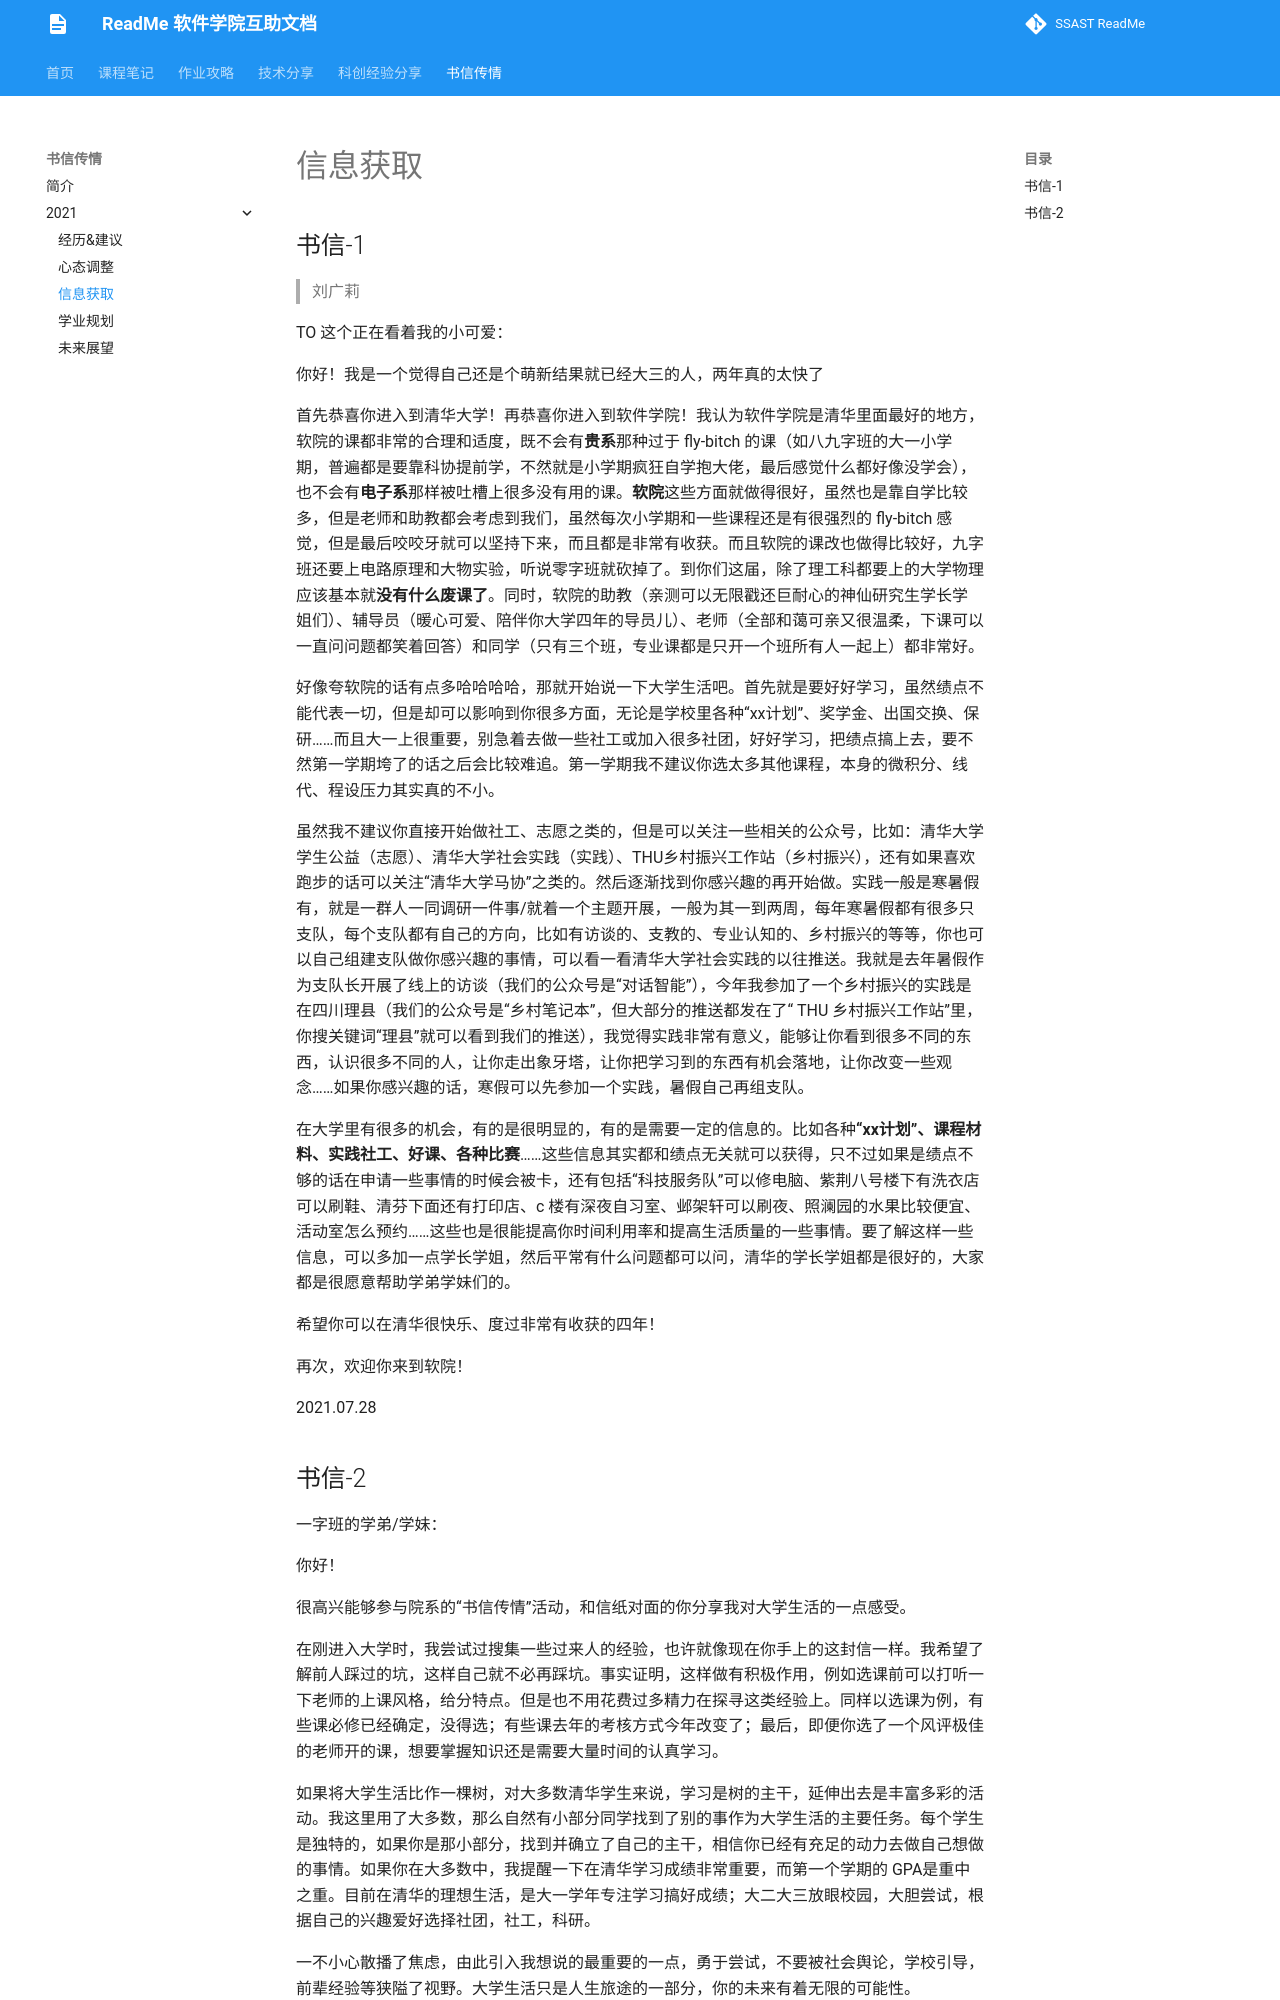

repository: ssast-readme/ssast-readme.github.io · page: letter/2021书信传情-信息获取/index.html · generator: mkdocs

## 书信-1

> 刘广莉

TO 这个正在看着我的小可爱： 

你好！我是一个觉得自己还是个萌新结果就已经大三的人，两年真的太快了

首先恭喜你进入到清华大学！再恭喜你进入到软件学院！我认为软件学院是清华里面最好的地方，软院的课都非常的合理和适度，既不会有**贵系**那种过于 fly-bitch 的课（如八九字班的大一小学期，普遍都是要靠科协提前学，不然就是小学期疯狂自学抱大佬，最后感觉什么都好像没学会），也不会有**电子系**那样被吐槽上很多没有用的课。**软院**这些方面就做得很好，虽然也是靠自学比较多，但是老师和助教都会考虑到我们，虽然每次小学期和一些课程还是有很强烈的 fly-bitch 感觉，但是最后咬咬牙就可以坚持下来，而且都是非常有收获。而且软院的课改也做得比较好，九字班还要上电路原理和大物实验，听说零字班就砍掉了。到你们这届，除了理工科都要上的大学物理应该基本就**没有什么废课了**。同时，软院的助教（亲测可以无限戳还巨耐心的神仙研究生学长学姐们）、辅导员（暖心可爱、陪伴你大学四年的导员儿）、老师（全部和蔼可亲又很温柔，下课可以一直问问题都笑着回答）和同学（只有三个班，专业课都是只开一个班所有人一起上）都非常好。

 好像夸软院的话有点多哈哈哈哈，那就开始说一下大学生活吧。首先就是要好好学习，虽然绩点不能代表一切，但是却可以影响到你很多方面，无论是学校里各种“xx计划”、奖学金、出国交换、保研……而且大一上很重要，别急着去做一些社工或加入很多社团，好好学习，把绩点搞上去，要不然第一学期垮了的话之后会比较难追。第一学期我不建议你选太多其他课程，本身的微积分、线代、程设压力其实真的不小。

虽然我不建议你直接开始做社工、志愿之类的，但是可以关注一些相关的公众号，比如：清华大学学生公益（志愿）、清华大学社会实践（实践）、THU乡村振兴工作站（乡村振兴），还有如果喜欢跑步的话可以关注“清华大学马协”之类的。然后逐渐找到你感兴趣的再开始做。实践一般是寒暑假有，就是一群人一同调研一件事/就着一个主题开展，一般为其一到两周，每年寒暑假都有很多只支队，每个支队都有自己的方向，比如有访谈的、支教的、专业认知的、乡村振兴的等等，你也可以自己组建支队做你感兴趣的事情，可以看一看清华大学社会实践的以往推送。我就是去年暑假作为支队长开展了线上的访谈（我们的公众号是“对话智能”），今年我参加了一个乡村振兴的实践是在四川理县（我们的公众号是“乡村笔记本”，但大部分的推送都发在了“ THU 乡村振兴工作站”里，你搜关键词“理县”就可以看到我们的推送），我觉得实践非常有意义，能够让你看到很多不同的东西，认识很多不同的人，让你走出象牙塔，让你把学习到的东西有机会落地，让你改变一些观念……如果你感兴趣的话，寒假可以先参加一个实践，暑假自己再组支队。

在大学里有很多的机会，有的是很明显的，有的是需要一定的信息的。比如各种**“xx计划”、课程材料、实践社工、好课、各种比赛**……这些信息其实都和绩点无关就可以获得，只不过如果是绩点不够的话在申请一些事情的时候会被卡，还有包括“科技服务队”可以修电脑、紫荆八号楼下有洗衣店可以刷鞋、清芬下面还有打印店、c 楼有深夜自习室、邺架轩可以刷夜、照澜园的水果比较便宜、活动室怎么预约……这些也是很能提高你时间利用率和提高生活质量的一些事情。要了解这样一些信息，可以多加一点学长学姐，然后平常有什么问题都可以问，清华的学长学姐都是很好的，大家都是很愿意帮助学弟学妹们的。

希望你可以在清华很快乐、度过非常有收获的四年！

再次，欢迎你来到软院！

2021.07.28
